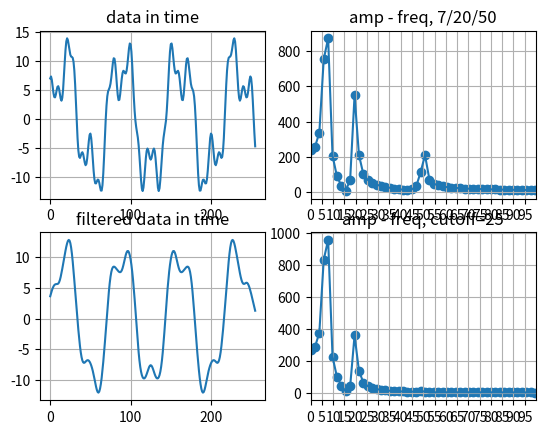

Write the Python code that produced this figure.
import matplotlib.pyplot as plt
import numpy as np

# w len: 21, sumW: 1.1773120015895144


dataTime = np.array(
[7.0, 7.339461759900482, 6.749797978721974, 5.635224211256133, 4.507529217890259, 3.8028778875254643, 3.7321506252542798, 4.220786472544158, 4.959697146618973, 5.546270812099301, 5.660047455883156, 5.204477535592913, 4.359298028872762, 3.522452211527672, 3.162988940737493, 3.6407466394115735, 5.061705504585339, 7.224658556030886, 9.680337857859428, 11.88149675620946, 13.367957479161623, 13.917444679505735, 13.606166550423074, 12.757551927133138, 11.800148378829782, 11.090169943749475, 10.7673956242543, 10.70003246959747, 10.539790738763957, 9.865924128526753, 8.362621712891894, 5.96105094353309, 2.8905635138933685, -0.38194047633802064, -3.3028980462857795, -5.417179776581605, -6.5182173726245205, -6.707171344057097, -6.339639322966565, -5.881041065391122, -5.726330498721517, -6.052918120893878, -6.76260876868843, -7.533990392253707, -7.964200065445846, -7.744601302339378, -6.8017843352211, -5.348471252064257, -3.8233448753803136, -2.7413686792656513, -2.5105651629515346, -3.2843189334727123, -4.905046867997293, -6.960560417703012, -8.931794740260798, -10.376062041270039, -11.076762626785264, -11.103586009144946, -10.761634537420052, -10.450450448129004, -10.488364226894891, -10.970752427169717, -11.717670691404232, -12.331935576532535, -12.346219395137204, -11.403352921664702, -9.400952543708208, -6.544721401793266, -3.289288399949058, -0.18808451282407268, 2.291752636231696, 3.9202661369455245, 4.765320307654632, 5.1414023183158015, 5.467589426387061, 6.090169943749473, 7.138618485265281, 8.470538733122748, 9.726820593199639, 10.475764094548222, 10.390556031161626, 9.391398040638274, 7.6967972645300256, 5.76301437137165, 4.133260304019287, 3.2526798870077798, 3.318301471982605, 4.219943028520174, 5.593573587377585, 6.965993452141626, 7.935182312407976, 8.317431487385576, 8.205454860071276, 7.916042488268919, 7.84833033510585, 8.308151772313366, 9.367058978103223, 10.811432164027396, 12.202657637848286, 13.02680735192262, 12.877852522924734, 11.605345132208116, 9.370725055478575, 6.590927935489694, 3.7906193413183664, 1.4188981177319988, -0.30046424259114946, -1.4292801628449885, -2.264130524354795, -3.195457611942391, -4.531983843523282, -6.359043885921238, -8.486295327755327, -10.5058809108052, -11.939605909458717, -12.419324869361631, -11.83165363548184, -10.371355556689743, -8.482265091350591, -6.707247585531908, -5.5031855527854585, -5.090170612893876, -5.390939262475797, -6.082143933822622, -6.736454274538459, -7.0, -6.736454274538456, -6.082143933822617, -5.3909392624758, -5.090170612893866, -5.50318555278545, -6.707247585531885, -8.482265091350602, -10.371355556689743, -11.831653635481839, -12.419324869361631, -11.939605909458715, -10.505880910805205, -8.486295327755316, -6.359043885921208, -4.53198384352328, -3.1954576119423943, -2.264130524354806, -1.4292801628450191, -0.3004642425912245, 1.4188981177319615, 3.7906193413182994, 6.590927935489624, 9.370725055478504, 11.605345132208111, 12.877852522924726, 13.026807351922622, 12.202657637848294, 10.81143216402741, 9.367058978103204, 8.308151772313373, 7.848330335105852, 7.916042488268947, 8.20545486007127, 8.317431487385594, 7.935182312407983, 6.965993452141644, 5.593573587377583, 4.219943028520174, 3.3183014719825965, 3.252679887007769, 4.133260304019309, 5.763014371371682, 7.69679726453006, 9.391398040638297, 10.390556031161616, 10.47576409454823, 9.726820593199651, 8.470538733122755, 7.138618485265309, 6.090169943749498, 5.467589426387078, 5.141402318315821, 4.765320307654657, 3.9202661369455365, 2.2917526362317164, -0.18808451282405336, -3.2892883999490445, -6.544721401793227, -9.400952543708199, -11.403352921664695, -12.346219395137178, -12.331935576532508, -11.717670691404248, -10.970752427169714, -10.488364226894898, -10.450450448129015, -10.761634537420058, -11.103586009144937, -11.076762626785268, -10.37606204127005, -8.931794740260807, -6.960560417702979, -4.905046867997293, -3.2843189334727128, -2.510565162951538, -2.741368679265669, -3.8233448753803336, -5.3484712520642645, -6.801784335221054, -7.74460130233939, -7.964200065445852, -7.533990392253698, -6.762608768688422, -6.0529181208938505, -5.726330498721531, -5.881041065391128, -6.339639322966602, -6.707171344057082, -6.518217372624541, -5.41717977658162, -3.3028980462857875, -0.3819404763380507, 2.890563513893376, 5.961050943533076, 8.36262171289188, 9.865924128526713, 10.53979073876393, 10.700032469597502, 10.7673956242543, 11.09016994374948, 11.800148378829785, 12.75755192713314, 13.606166550423083, 13.917444679505756, 13.367957479161632, 11.881496756209422, 9.680337857859433, 7.2246585560308825, 5.061705504585335, 3.6407466394115815, 3.162988940737485, 3.5224522115276473, 4.359298028872747, 5.204477535592892, 5.660047455883168, 5.546270812099297, 4.959697146618946, 4.220786472544129, 3.732150625254265, 3.8028778875254696, 4.507529217890231, 5.6352242112561175, 6.749797978721968, 7.339461759900503, 7.000000000000009, 5.582437828885611, 3.2493367992164615, 0.4183940854581658, -2.3853292456000825, -4.712707943776013]

)

freq_origin = np.array(
[0.0, 1.953125, 3.90625, 5.859375, 7.8125, 9.765625, 11.71875, 13.671875, 15.625, 17.578125, 19.53125, 21.484375, 23.4375, 25.390625, 27.34375, 29.296875, 31.25, 33.203125, 35.15625, 37.109375, 39.0625, 41.015625, 42.96875, 44.921875, 46.875, 48.828125, 50.78125, 52.734375, 54.6875, 56.640625, 58.59375, 60.546875, 62.5, 64.453125, 66.40625, 68.359375, 70.3125, 72.265625, 74.21875, 76.171875, 78.125, 80.078125, 82.03125, 83.984375, 85.9375, 87.890625, 89.84375, 91.796875, 93.75, 95.703125, 97.65625, 99.609375, 101.5625, 103.515625, 105.46875, 107.421875, 109.375, 111.328125, 113.28125, 115.234375, 117.1875, 119.140625, 121.09375, 123.046875, 125.0, 126.953125, 128.90625, 130.859375, 132.8125, 134.765625, 136.71875, 138.671875, 140.625, 142.578125, 144.53125, 146.484375, 148.4375, 150.390625, 152.34375, 154.296875, 156.25, 158.203125, 160.15625, 162.109375, 164.0625, 166.015625, 167.96875, 169.921875, 171.875, 173.828125, 175.78125, 177.734375, 179.6875, 181.640625, 183.59375, 185.546875, 187.5, 189.453125, 191.40625, 193.359375, 195.3125, 197.265625, 199.21875, 201.171875, 203.125, 205.078125, 207.03125, 208.984375, 210.9375, 212.890625, 214.84375, 216.796875, 218.75, 220.703125, 222.65625, 224.609375, 226.5625, 228.515625, 230.46875, 232.421875, 234.375, 236.328125, 238.28125, 240.234375, 242.1875, 244.140625, 246.09375, 248.046875, 250.0, 251.953125, 253.90625, 255.859375, 257.8125, 259.765625, 261.71875, 263.671875, 265.625, 267.578125, 269.53125, 271.484375, 273.4375, 275.390625, 277.34375, 279.296875, 281.25, 283.203125, 285.15625, 287.109375, 289.0625, 291.015625, 292.96875, 294.921875, 296.875, 298.828125, 300.78125, 302.734375, 304.6875, 306.640625, 308.59375, 310.546875, 312.5, 314.453125, 316.40625, 318.359375, 320.3125, 322.265625, 324.21875, 326.171875, 328.125, 330.078125, 332.03125, 333.984375, 335.9375, 337.890625, 339.84375, 341.796875, 343.75, 345.703125, 347.65625, 349.609375, 351.5625, 353.515625, 355.46875, 357.421875, 359.375, 361.328125, 363.28125, 365.234375, 367.1875, 369.140625, 371.09375, 373.046875, 375.0, 376.953125, 378.90625, 380.859375, 382.8125, 384.765625, 386.71875, 388.671875, 390.625, 392.578125, 394.53125, 396.484375, 398.4375, 400.390625, 402.34375, 404.296875, 406.25, 408.203125, 410.15625, 412.109375, 414.0625, 416.015625, 417.96875, 419.921875, 421.875, 423.828125, 425.78125, 427.734375, 429.6875, 431.640625, 433.59375, 435.546875, 437.5, 439.453125, 441.40625, 443.359375, 445.3125, 447.265625, 449.21875, 451.171875, 453.125, 455.078125, 457.03125, 458.984375, 460.9375, 462.890625, 464.84375, 466.796875, 468.75, 470.703125, 472.65625, 474.609375, 476.5625, 478.515625, 480.46875, 482.421875, 484.375, 486.328125, 488.28125, 490.234375, 492.1875, 494.140625, 496.09375, 498.046875]

)

amp_origin = np.array(
[236.36970937358743, 255.18647882067614, 336.80730342890615, 752.9011282333925, 871.4925286803585, 205.98598326684413, 89.87117975272876, 36.309414315549326, 7.814389291180278, 70.18806880282501, 547.7501651461913, 210.42818112575705, 101.40931567942486, 68.98454160977238, 52.52435066312725, 42.174384740472526, 34.832978528812774, 29.178631001613507, 24.532645013314742, 20.502002776931686, 16.869845341961454, 13.690308239627234, 11.988482182856904, 15.589101520395124, 32.38164213244474, 112.77459266417773, 209.92381859075047, 71.12006352620018, 47.57518785404883, 37.584672448497685, 31.921083442296087, 28.196234116269455, 25.51478544268093, 23.464581325672725, 21.828779815750668, 20.48194255904046, 19.34614550216029, 18.370210643181878, 17.518989290805486, 16.767439608101494, 16.097165834143947, 15.494299935174322, 14.948153046097664, 14.450327561658595, 13.994115186043931, 13.574078258283736, 13.185751886649896, 12.825427722455322, 12.489994142707236, 12.176816194038635, 11.883644073102918, 11.608542425129317, 11.349835058000721, 11.10606122800303, 10.875940721278752, 10.658345698470944, 10.452277795377716, 10.256849348776358, 10.071267889635982, 9.894823246427812, 9.7268767500748, 9.566852143723805, 9.41422788507099, 9.268530593595166, 9.129329444853466, 8.996231352704521, 8.86887681061154, 8.746936287080988, 8.630107089243408, 8.518110623753538, 8.410689996343907, 8.307607901237215, 8.208644759597375, 8.113597072768643, 8.022275961394012, 7.9345058659572, 7.850123387942764, 7.76897625388475, 7.690922387109305, 7.6158290741349965, 7.5435722144854225, 7.474035644203417, 7.40711052464348, 7.342694789227087, 7.2806926417711475, 7.221014100823404, 7.163574585111292, 7.108294535820969, 7.055099071921681, 7.003917675214823, 6.954683902154275, 6.907335119832008, 6.861812263815354, 6.818059615775218, 6.776024599071035, 6.735657590655552, 6.696911747839511, 6.659742848599876, 6.624109144265016, 6.589971223514934, 6.557291886754454, 6.52603603000157, 6.496170537523481, 6.467664182525, 6.440487535263188, 6.414612878020651, 6.390014126423478, 6.3666667566403925, 6.344547738042545, 6.323635470939922, 6.303909729051972, 6.285351606396015, 6.267943468307789, 6.251668906341375, 6.236512696809816, 6.222460762758498, 6.209500139178448, 6.197618941287209, 6.186806335723369, 6.177052514517063, 6.168348671707167, 6.1606869825018, 6.154060584878248, 6.148463563541482, 6.143890936164529, 6.140338641851611, 6.137803531765548, 6.136283361884785, 6.135776787850347, 6.136283361884784, 6.137803531765548, 6.140338641851553, 6.143890936164472, 6.148463563541453, 6.154060584878233, 6.160686982501797, 6.168348671707167, 6.177052514517054, 6.186806335723402, 6.197618941287226, 6.20950013917844, 6.222460762758506, 6.236512696809809, 6.251668906341402, 6.267943468307789, 6.285351606396032, 6.303909729051972, 6.323635470939918, 6.344547738042548, 6.366666756640385, 6.390014126423498, 6.414612878020635, 6.440487535263188, 6.467664182524996, 6.496170537523475, 6.526036030001573, 6.55729188675447, 6.589971223514927, 6.624109144265017, 6.659742848599879, 6.696911747839511, 6.735657590655554, 6.776024599071039, 6.818059615775242, 6.8618122638153505, 6.907335119832, 6.954683902154297, 7.003917675214816, 7.055099071921682, 7.108294535820957, 7.163574585111257, 7.221014100823404, 7.280692641771119, 7.342694789227092, 7.4071105246434765, 7.474035644203438, 7.5435722144854225, 7.615829074135006, 7.690922387109301, 7.768976253884751, 7.850123387942753, 7.934505865957204, 8.022275961394051, 8.11359707276864, 8.208644759597375, 8.307607901237203, 8.410689996343901, 8.51811062375354, 8.630107089243388, 8.746936287080999, 8.86887681061157, 8.996231352704523, 9.129329444853466, 9.26853059359515, 9.414227885070979, 9.566852143723773, 9.726876750074812, 9.894823246427826, 10.071267889635969, 10.25684934877634, 10.452277795377716, 10.658345698470942, 10.875940721278772, 11.106061228003039, 11.349835058000702, 11.608542425129317, 11.883644073102921, 12.176816194038627, 12.489994142707236, 12.825427722455318, 13.185751886649882, 13.574078258283745, 13.994115186043937, 14.450327561658577, 14.948153046097671, 15.49429993517433, 16.097165834143947, 16.76743960810149, 17.51898929080551, 18.370210643181906, 19.346145502160272, 20.48194255904044, 21.82877981575065, 23.46458132567272, 25.51478544268093, 28.196234116269466, 31.92108344229608, 37.58467244849773, 47.575187854048814, 71.12006352620017, 209.9238185907505, 112.77459266417775, 32.38164213244474, 15.589101520395117, 11.988482182856895, 13.690308239627186, 16.869845341961415, 20.50200277693172, 24.532645013314763, 29.178631001613496, 34.832978528812774, 42.174384740472526, 52.52435066312726, 68.98454160977246, 101.40931567942486, 210.428181125757, 547.7501651461913, 70.18806880282503, 7.814389291180278, 36.30941431554935, 89.87117975272879, 205.98598326684413, 871.4925286803585, 752.9011282333925, 336.8073034289062, 255.1864788206761]

)

filtered = np.array(
[3.640525495762681, 4.112911557760366, 4.548861180019939, 4.927031650614567, 5.227734271859397, 5.439027175114273, 5.562175563987485, 5.6144079269098714, 5.627709077172918, 5.6436910840088546, 5.705893512514786, 5.914296510794452, 6.28090193397342, 6.792447282742681, 7.418102093271889, 8.11997160082467, 8.862405474744595, 9.616822832475009, 10.360718037994541, 11.071943661019636, 11.721335283461801, 12.26748533126672, 12.656699214342014, 12.829169320912165, 12.729944946245045, 12.321302785847235, 11.592395774764185, 10.562867397382064, 9.279169356834569, 7.80484524090138, 6.208093581923969, 4.550733042921927, 2.8819656015554753, 1.2383601377760314, -0.3509786551001837, -1.8570888758457655, -3.245484299414173, -4.475205840099666, -5.503687617001089, -6.296101809729514, -6.83589323270924, -7.132501186715203, -7.223081407600664, -7.167089681817973, -7.035103622825164, -6.895292847857142, -6.801733990452558, -6.788012314879586, -6.867547501382969, -7.0395919621494665, -7.2978215675873255, -7.637636953162293, -8.059012932038177, -8.563684843082553, -9.147882728147758, -9.793775538988209, -10.463506933440772, -11.09890251749076, -11.62789991793343, -11.97626387167927, -12.081144332789036, -11.902280943134812, -11.427443424245622, -10.670731210601014, -9.664870587880834, -8.450696369373398, -7.0678204262358175, -5.549776039746255, -3.9249738070501152, -2.222373020182145, -0.4788041849691661, 1.2558640909920893, 2.9187466655882135, 4.4401869250766355, 5.754802872994477, 6.813938286255813, 7.595396096324779, 8.107140466117595, 8.383704773052848, 8.476567436761103, 8.441808276312338, 8.329167407696648, 8.175901828554373, 8.006861373749715, 7.839748247261894, 7.692526589692579, 7.589174637456086, 7.56071451560179, 7.640423012697987, 7.854558555647584, 8.21189290063635, 8.696049469155943, 9.263835043730664, 9.850702838924125, 10.381970092516529, 10.786379632952771, 11.00780874219913, 11.011683363242273, 10.78465996096065, 10.328626617345456, 9.652103486028622, 8.762924504072254, 7.665362967084782, 6.36291233151745, 4.865511604250445, 3.198053431768384, 1.4062936981822096, -0.44291680227033126, -2.2681295305951807, -3.9850858735184262, -5.520352758900333, -6.822608962627922, -7.86817103172277, -8.659381482533021, -9.216996852664671, -9.569761936838768, -9.745171806626248, -9.764709859266423, -9.644896902536178, -9.403054474917809, -9.064717356709671, -8.668887805383791, -8.268098015446181, -7.9222451126332745, -7.6876205329934395, -7.604529162109076, -7.687620532993438, -7.922245112633272, -8.268098015446178, -8.668887805383788, -9.064717356709668, -9.403054474917806, -9.644896902536173, -9.764709859266418, -9.745171806626242, -9.569761936838766, -9.216996852664671, -8.659381482533027, -7.868171031722777, -6.822608962627932, -5.520352758900349, -3.9850858735184467, -2.2681295305952065, -0.4429168022703602, 1.406293698182179, 3.198053431768351, 4.865511604250413, 6.362912331517417, 7.665362967084751, 8.76292450407222, 9.652103486028595, 10.328626617345439, 10.784659960960637, 11.01168336324226, 11.007808742199126, 10.786379632952768, 10.381970092516529, 9.850702838924128, 9.263835043730671, 8.696049469155954, 8.211892900636355, 7.854558555647593, 7.640423012697997, 7.5607145156017985, 7.5891746374560975, 7.6925265896925925, 7.839748247261906, 8.006861373749727, 8.175901828554386, 8.329167407696662, 8.441808276312354, 8.47656743676112, 8.383704773052866, 8.107140466117615, 7.595396096324799, 6.813938286255833, 5.754802872994498, 4.440186925076657, 2.9187466655882353, 1.2558640909921108, -0.47880418496914445, -2.2223730201821237, -3.9249738070500944, -5.549776039746236, -7.067820426235803, -8.450696369373384, -9.664870587880825, -10.670731210601005, -11.427443424245613, -11.90228094313481, -12.081144332789036, -11.976263871679267, -11.627899917933428, -11.098902517490762, -10.463506933440776, -9.793775538988212, -9.147882728147758, -8.563684843082553, -8.05901293203818, -7.637636953162294, -7.2978215675873255, -7.039591962149466, -6.86754750138297, -6.788012314879584, -6.801733990452555, -6.8952928478571405, -7.035103622825163, -7.167089681817972, -7.223081407600666, -7.132501186715206, -6.8358932327092425, -6.2961018097295165, -5.503687617001094, -4.475205840099676, -3.245484299414184, -1.8570888758457769, -0.350978655100196, 1.2383601377760183, 2.8819656015554633, 4.550733042921916, 6.208093581923961, 7.804845240901371, 9.279169356834556, 10.562867397382059, 11.592395774764183, 12.321302785847232, 12.729944946245041, 12.829169320912165, 12.656699214342014, 12.267485331266718, 11.7213352834618, 11.071943661019636, 10.36071803799454, 9.616822832475004, 8.86240547474459, 8.11997160082466, 7.41810209327188, 6.7924472827426685, 6.280901933973409, 5.914296510794437, 5.7058935125147725, 5.643691084008841, 5.688720882662215, 5.780478479343272, 5.848109690921511, 5.823942542149307, 5.655168404978151, 5.379525388863709, 5.006883829613938, 4.556093839494941, 4.048970006212073, 3.5056524039072157, 2.9427071436339522, 2.3741179651765787, 1.8141064089329655, 1.2799728253872895]

)
freq_filtered = np.array(
[0.0, 1.953125, 3.90625, 5.859375, 7.8125, 9.765625, 11.71875, 13.671875, 15.625, 17.578125, 19.53125, 21.484375, 23.4375, 25.390625, 27.34375, 29.296875, 31.25, 33.203125, 35.15625, 37.109375, 39.0625, 41.015625, 42.96875, 44.921875, 46.875, 48.828125, 50.78125, 52.734375, 54.6875, 56.640625, 58.59375, 60.546875, 62.5, 64.453125, 66.40625, 68.359375, 70.3125, 72.265625, 74.21875, 76.171875, 78.125, 80.078125, 82.03125, 83.984375, 85.9375, 87.890625, 89.84375, 91.796875, 93.75, 95.703125, 97.65625, 99.609375, 101.5625, 103.515625, 105.46875, 107.421875, 109.375, 111.328125, 113.28125, 115.234375, 117.1875, 119.140625, 121.09375, 123.046875, 125.0, 126.953125, 128.90625, 130.859375, 132.8125, 134.765625, 136.71875, 138.671875, 140.625, 142.578125, 144.53125, 146.484375, 148.4375, 150.390625, 152.34375, 154.296875, 156.25, 158.203125, 160.15625, 162.109375, 164.0625, 166.015625, 167.96875, 169.921875, 171.875, 173.828125, 175.78125, 177.734375, 179.6875, 181.640625, 183.59375, 185.546875, 187.5, 189.453125, 191.40625, 193.359375, 195.3125, 197.265625, 199.21875, 201.171875, 203.125, 205.078125, 207.03125, 208.984375, 210.9375, 212.890625, 214.84375, 216.796875, 218.75, 220.703125, 222.65625, 224.609375, 226.5625, 228.515625, 230.46875, 232.421875, 234.375, 236.328125, 238.28125, 240.234375, 242.1875, 244.140625, 246.09375, 248.046875, 250.0, 251.953125, 253.90625, 255.859375, 257.8125, 259.765625, 261.71875, 263.671875, 265.625, 267.578125, 269.53125, 271.484375, 273.4375, 275.390625, 277.34375, 279.296875, 281.25, 283.203125, 285.15625, 287.109375, 289.0625, 291.015625, 292.96875, 294.921875, 296.875, 298.828125, 300.78125, 302.734375, 304.6875, 306.640625, 308.59375, 310.546875, 312.5, 314.453125, 316.40625, 318.359375, 320.3125, 322.265625, 324.21875, 326.171875, 328.125, 330.078125, 332.03125, 333.984375, 335.9375, 337.890625, 339.84375, 341.796875, 343.75, 345.703125, 347.65625, 349.609375, 351.5625, 353.515625, 355.46875, 357.421875, 359.375, 361.328125, 363.28125, 365.234375, 367.1875, 369.140625, 371.09375, 373.046875, 375.0, 376.953125, 378.90625, 380.859375, 382.8125, 384.765625, 386.71875, 388.671875, 390.625, 392.578125, 394.53125, 396.484375, 398.4375, 400.390625, 402.34375, 404.296875, 406.25, 408.203125, 410.15625, 412.109375, 414.0625, 416.015625, 417.96875, 419.921875, 421.875, 423.828125, 425.78125, 427.734375, 429.6875, 431.640625, 433.59375, 435.546875, 437.5, 439.453125, 441.40625, 443.359375, 445.3125, 447.265625, 449.21875, 451.171875, 453.125, 455.078125, 457.03125, 458.984375, 460.9375, 462.890625, 464.84375, 466.796875, 468.75, 470.703125, 472.65625, 474.609375, 476.5625, 478.515625, 480.46875, 482.421875, 484.375, 486.328125, 488.28125, 490.234375, 492.1875, 494.140625, 496.09375, 498.046875]

)
amp_filtered = np.array(
[265.6024239271257, 286.2094793875442, 375.740242933325, 833.3814323726066, 956.9200549213626, 225.54378122329325, 100.25196820849483, 45.55956726168814, 8.535252561939672, 40.61703047213246, 358.99966568792075, 137.97012813890282, 64.46395558527304, 42.00802930199286, 30.51409130057035, 23.401045188306362, 18.57111937401492, 15.122528886019872, 12.593577655528238, 10.720291119856698, 9.342236180877757, 8.363425250286014, 7.742936837051983, 7.525537888778024, 8.040417748191167, 12.200881161151012, 7.447675534259931, 2.3920977222772635, 2.9520754461439025, 3.226238283799815, 3.357144491423323, 3.4189211392372316, 3.4405656489131586, 3.434521617168238, 3.406826152514309, 3.360997979720352, 3.299641414672502, 3.2251211017919004, 3.1398241265188935, 3.0462278939184624, 2.9468747943137394, 2.8443042457056356, 2.740969257352483, 2.6391528935642317, 2.5408936207421595, 2.4479247343139243, 2.361630624962241, 2.283020962855295, 2.2127226688499957, 2.1509886564986216, 2.0977216803693164, 2.052511150299004, 2.0146804185019436, 1.983341787849617, 1.9574563211442255, 1.9358954695767834, 1.9175016069591226, 1.9011447676276554, 1.8857732327685337, 1.8704560652359596, 1.8544162181193888, 1.8370533969578493, 1.8179564042384382, 1.796905209969161, 1.7738634532628221, 1.7489624723889179, 1.7224782742730198, 1.6948030821695912, 1.666413238721194, 1.6378352907755998, 1.6096120456202125, 1.5822702725590567, 1.5562915389450562, 1.53208742819921, 1.509980102910551, 1.4901888634307163, 1.4728230261087973, 1.4578811197379573, 1.4452560877020373, 1.43474589993692, 1.4260687355649462, 1.4188817048815388, 1.4128019468560602, 1.4074288707549458, 1.4023663092627714, 1.3972434129220888, 1.3917332355953542, 1.3855681288926576, 1.3785512690770099, 1.3705638706520467, 1.3615678840101932, 1.351604217619043, 1.3407867563287403, 1.3292926556424172, 1.31734956785766, 1.305220592382624, 1.2931878339363831, 1.2815354957672969, 1.270533429861535, 1.2604220140661702, 1.2513991309645203, 1.2436098909540219, 1.2371395796639377, 1.2320101262955945, 1.2281801943658384, 1.225548799934707, 1.2239621750554701, 1.2232234257282144, 1.2231043927836458, 1.2233590179127973, 1.2237374504278462, 1.2240001059254944, 1.2239309060970285, 1.2233489875427521, 1.2221182626303153, 1.2201543414997256, 1.2174284741777055, 1.2139683372925711, 1.2098556623336352, 1.205220872797758, 1.2002350571663476, 1.1950997453531467, 1.1900350709711347, 1.1852669847714523, 1.1810142317956824, 1.1774758138519377, 1.1748196294574913, 1.173172916924208, 1.172615026228243, 1.1731729169242366, 1.1748196294574627, 1.1774758138518802, 1.1810142317957375, 1.1852669847714241, 1.1900350709711287, 1.1950997453531396, 1.2002350571663465, 1.205220872797779, 1.2098556623336352, 1.2139683372925698, 1.217428474177695, 1.2201543414997253, 1.2221182626303169, 1.2233489875427577, 1.2239309060970285, 1.224000105925505, 1.2237374504278513, 1.2233590179127707, 1.223104392783649, 1.2232234257282033, 1.2239621750554666, 1.2255487999346806, 1.2281801943658381, 1.2320101262955965, 1.2371395796639466, 1.2436098909540356, 1.2513991309644983, 1.2604220140661724, 1.2705334298615267, 1.2815354957673124, 1.2931878339363831, 1.3052205923826394, 1.3173495678576568, 1.3292926556423905, 1.3407867563287248, 1.3516042176190457, 1.3615678840101986, 1.370563870652054, 1.37855126907701, 1.3855681288926556, 1.3917332355953416, 1.3972434129220785, 1.4023663092627232, 1.40742887075498, 1.412801946856072, 1.4188817048815374, 1.4260687355649462, 1.4347458999369256, 1.4452560877020246, 1.457881119737925, 1.4728230261088224, 1.4901888634307114, 1.5099801029105258, 1.532087428199201, 1.5562915389450567, 1.5822702725590483, 1.609612045620205, 1.6378352907756208, 1.666413238721163, 1.694803082169709, 1.7224782742730465, 1.7489624723888713, 1.7738634532628221, 1.7969052099692089, 1.8179564042384064, 1.837053396957685, 1.8544162181194346, 1.8704560652359927, 1.88577323276852, 1.9011447676276418, 1.9175016069591224, 1.9358954695767752, 1.9574563211442266, 1.9833417878496302, 2.0146804185019374, 2.052511150299002, 2.0977216803693044, 2.1509886564986185, 2.2127226688499957, 2.283020962855298, 2.361630624962242, 2.447924734313936, 2.5408936207421324, 2.63915289356423, 2.7409692573524733, 2.8443042457056253, 2.9468747943137394, 3.046227893918473, 3.139824126518916, 3.225121101791904, 3.299641414672509, 3.3609979797203433, 3.4068261525143244, 3.4345216171682296, 3.4405656489131586, 3.4189211392372374, 3.3571444914233175, 3.22623828379982, 2.9520754461439336, 2.3920977222772497, 7.4476755342599334, 12.200881161150996, 8.040417748191167, 7.525537888778042, 7.742936837051974, 8.363425250285996, 9.342236180877725, 10.720291119856741, 12.59357765552825, 15.122528886019865, 18.57111937401492, 23.401045188306373, 30.51409130057035, 42.00802930199289, 64.46395558527304, 137.9701281389028, 358.99966568792075, 40.61703047213247, 8.535252561939672, 45.55956726168817, 100.25196820849484, 225.54378122329325, 956.9200549213626, 833.3814323726066, 375.740242933325, 286.2094793875442]

)


plt.subplot(2,2,1)
plt.plot(dataTime)
plt.grid()
plt.title("data in time")

plt.subplot(2,2,3)
plt.plot(filtered)
plt.grid()
plt.title("filtered data in time")

plt.subplot(2,2,2)
plt.scatter(freq_origin, amp_origin)
plt.plot(freq_origin, amp_origin)
plt.grid()
plt.xlim(0, 100)
plt.title("amp - freq, 7/20/50")
plt.xticks(range(0, 100,5))

plt.subplot(2,2,4)
plt.scatter(freq_filtered, amp_filtered)
plt.plot(freq_filtered, amp_filtered)
plt.grid()
plt.xlim(0, 100)
plt.title("amp - freq, cutoff=25")
plt.xticks(range(0, 100,5))


plt.show()